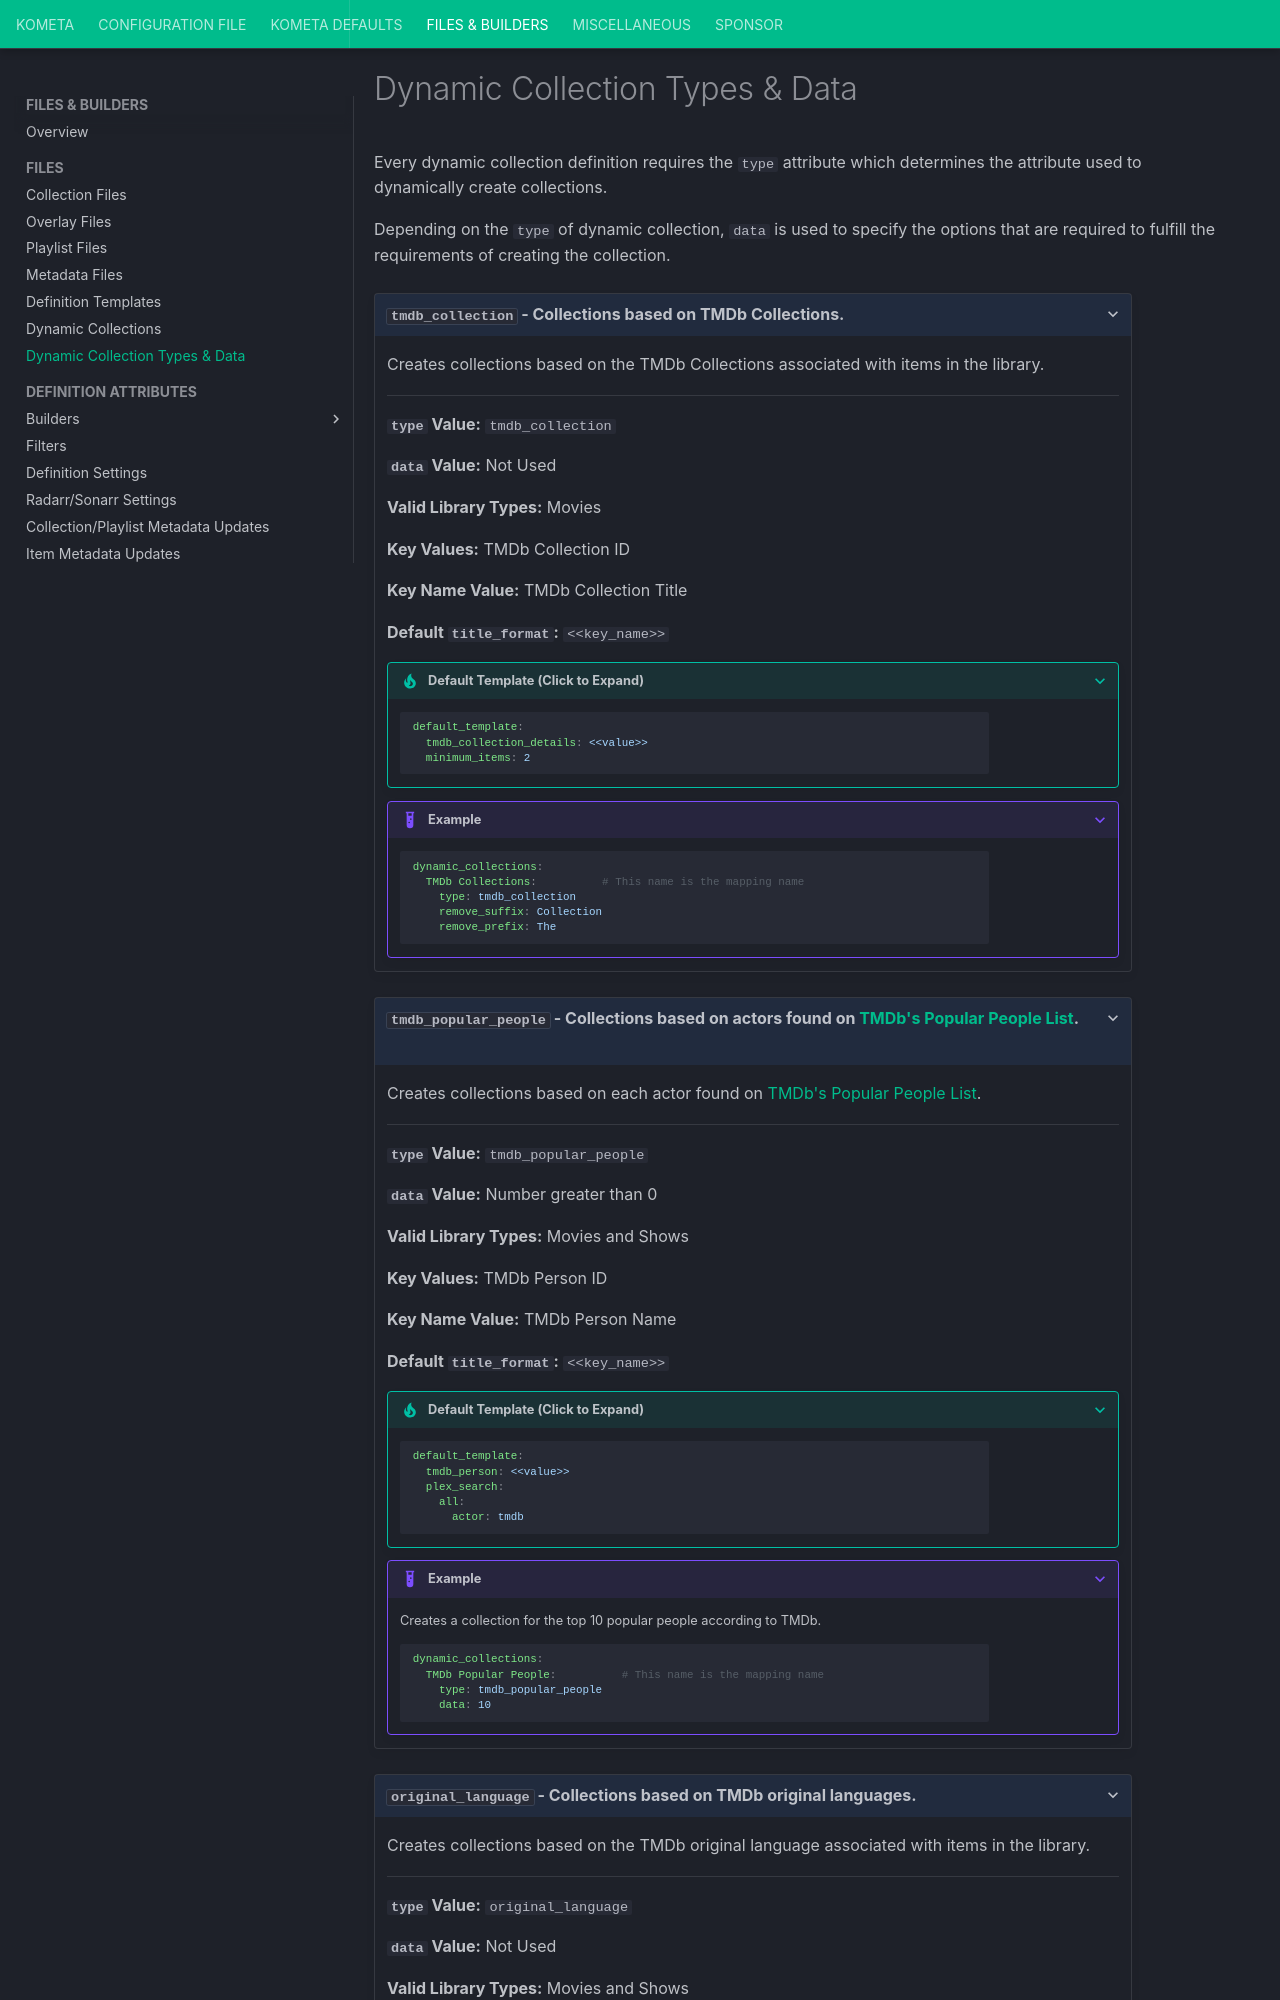

repository: Kometa-Team/Kometa · page: files/dynamic_types/index.html · generator: mkdocs

---
hide:
  - toc
---
# Dynamic Collection Types & Data

Every dynamic collection definition requires the `type` attribute which determines the attribute used to dynamically 
create collections.

Depending on the `type` of dynamic collection, `data` is used to specify the options that are required to fulfill the 
requirements of creating the collection.

??? blank "`tmdb_collection` - Collections based on TMDb Collections.<a class="headerlink" href="#tmdb-collection" title="Permanent link">¶</a>"

    <div id="tmdb-collection" />Creates collections based on the TMDb Collections associated with items in the library.

    <hr style="margin: 0px;">

    **`type` Value:** `tmdb_collection`

    **`data` Value:** Not Used

    **Valid Library Types:** Movies

    **Key Values:** TMDb Collection ID

    **Key Name Value:** TMDb Collection Title

    **Default `title_format`:** `<<key_name>>`

    ??? tip "Default Template (Click to Expand)"

        ```yaml
        default_template:
          tmdb_collection_details: <<value>>
          minimum_items: 2
        ```

    ???+ example "Example"

        ```yaml
        dynamic_collections:
          TMDb Collections:          # This name is the mapping name
            type: tmdb_collection
            remove_suffix: Collection
            remove_prefix: The
        ```

??? blank "`tmdb_popular_people` - Collections based on actors found on [TMDb's Popular People List](https://www.themoviedb.org/person).<a class="headerlink" href="#tmdb-popular-people" title="Permanent link">¶</a>"

    <div id="tmdb-popular-people" />Creates collections based on each actor found on 
    [TMDb's Popular People List](https://www.themoviedb.org/person).

    <hr style="margin: 0px;">

    **`type` Value:** `tmdb_popular_people`

    **`data` Value:** Number greater than 0

    **Valid Library Types:** Movies and Shows

    **Key Values:** TMDb Person ID

    **Key Name Value:** TMDb Person Name

    **Default `title_format`:** `<<key_name>>`

    ??? tip "Default Template (Click to Expand)"

        ```yaml
        default_template:
          tmdb_person: <<value>>
          plex_search:
            all:
              actor: tmdb
        ```

    ???+ example "Example"

        Creates a collection for the top 10 popular people according to TMDb.

        ```yaml
        dynamic_collections:
          TMDb Popular People:          # This name is the mapping name
            type: tmdb_popular_people
            data: 10
        ```

??? blank "`original_language` - Collections based on TMDb original languages.<a class="headerlink" href="#original-language" title="Permanent link">¶</a>"

    <div id="original-language" />Creates collections based on the TMDb original language associated with items in the 
    library.

    <hr style="margin: 0px;">

    **`type` Value:** `original_language`

    **`data` Value:** Not Used

    **Valid Library Types:** Movies and Shows

    **Key Values:** [ISO 639-1 Code](https://en.wikipedia.org/wiki/List_of_ISO_639-1_codes)
